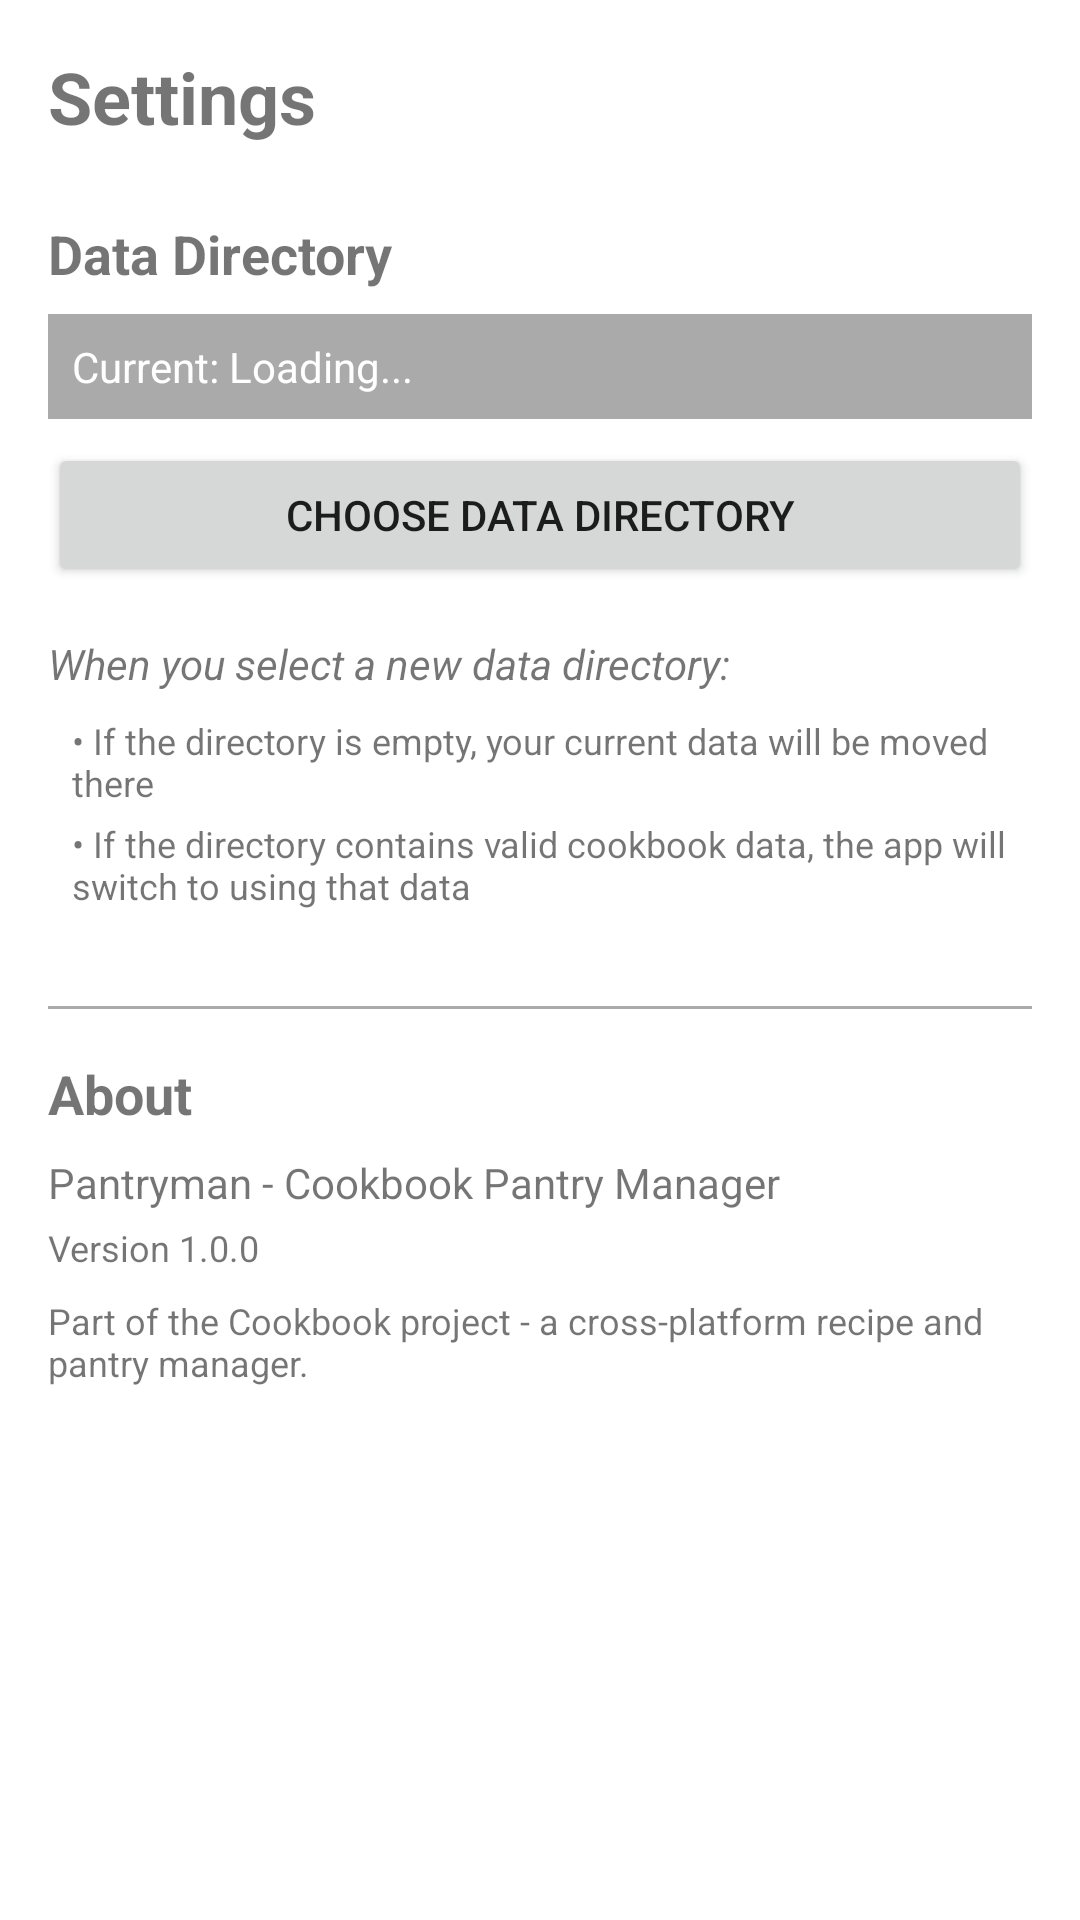

Here is an Android app screen rendered from its layout file. Give the layout XML and the strings, colors and styles it references.
<!-- AndroidManifest.xml: application theme Theme.Pantryman -->
<!-- res/layout/activity_settings.xml -->
<?xml version="1.0" encoding="utf-8"?>
<LinearLayout xmlns:android="http://schemas.android.com/apk/res/android"
    android:layout_width="match_parent"
    android:layout_height="match_parent"
    android:orientation="vertical"
    android:padding="16dp">

    <TextView
        android:layout_width="match_parent"
        android:layout_height="wrap_content"
        android:text="Settings"
        android:textSize="24sp"
        android:textStyle="bold"
        android:layout_marginBottom="24dp" />

    <TextView
        android:layout_width="match_parent"
        android:layout_height="wrap_content"
        android:text="Data Directory"
        android:textSize="18sp"
        android:textStyle="bold"
        android:layout_marginBottom="8dp" />

    <TextView
        android:id="@+id/textViewCurrentDataDir"
        android:layout_width="match_parent"
        android:layout_height="wrap_content"
        android:text="Current: Loading..."
        android:textSize="14sp"
        android:layout_marginBottom="8dp"
        android:background="@android:color/darker_gray"
        android:padding="8dp"
        android:textColor="@android:color/white" />

    <Button
        android:id="@+id/buttonSelectDataDir"
        android:layout_width="match_parent"
        android:layout_height="wrap_content"
        android:text="Choose Data Directory"
        android:layout_marginBottom="16dp" />

    <TextView
        android:layout_width="match_parent"
        android:layout_height="wrap_content"
        android:text="When you select a new data directory:"
        android:textSize="14sp"
        android:textStyle="italic"
        android:layout_marginBottom="8dp" />

    <TextView
        android:layout_width="match_parent"
        android:layout_height="wrap_content"
        android:text="• If the directory is empty, your current data will be moved there"
        android:textSize="12sp"
        android:layout_marginBottom="4dp"
        android:layout_marginStart="8dp" />

    <TextView
        android:layout_width="match_parent"
        android:layout_height="wrap_content"
        android:text="• If the directory contains valid cookbook data, the app will switch to using that data"
        android:textSize="12sp"
        android:layout_marginBottom="16dp"
        android:layout_marginStart="8dp" />

    <View
        android:layout_width="match_parent"
        android:layout_height="1dp"
        android:background="@android:color/darker_gray"
        android:layout_marginVertical="16dp" />

    <TextView
        android:layout_width="match_parent"
        android:layout_height="wrap_content"
        android:text="About"
        android:textSize="18sp"
        android:textStyle="bold"
        android:layout_marginBottom="8dp" />

    <TextView
        android:layout_width="match_parent"
        android:layout_height="wrap_content"
        android:text="Pantryman - Cookbook Pantry Manager"
        android:textSize="14sp"
        android:layout_marginBottom="4dp" />

    <TextView
        android:layout_width="match_parent"
        android:layout_height="wrap_content"
        android:text="Version 1.0.0"
        android:textSize="12sp"
        android:layout_marginBottom="8dp" />

    <TextView
        android:layout_width="match_parent"
        android:layout_height="wrap_content"
        android:text="Part of the Cookbook project - a cross-platform recipe and pantry manager."
        android:textSize="12sp"
        android:layout_marginBottom="16dp" />

</LinearLayout>
<!-- resources referenced by this layout -->
<resources>
  <style name="Theme.Pantryman" parent="Theme.MaterialComponents.DayNight.DarkActionBar">
          
      </style>
</resources>
